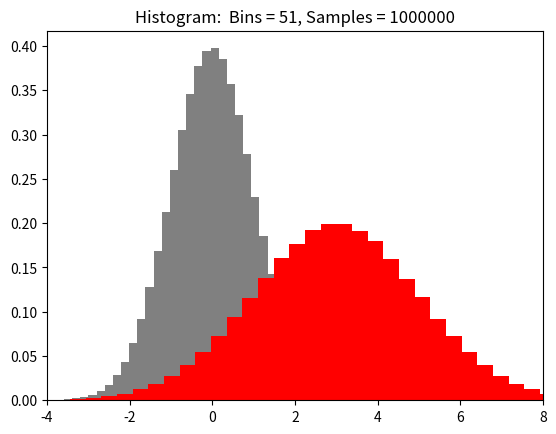

This chart was generated by the following Python code:
import matplotlib.pyplot as plt
import numpy as np

numSamp = 1000000
mu_x, sigma_x = 0, 1 # mean and standard deviation
mu_y, sigma_y = 3, 2 # mean and standard deviation

# ---- Start Histogram parameters ----
numBins = 51
histDensity = True
histOrientation = 'vertical'  # 'vertical' or 'horizontal'
xMin = -4  # adding limits to keep histogram range consistent
xMax =  8
x=np.random.normal(mu_x, sigma_x, numSamp)
y=np.random.normal(mu_y, sigma_y, numSamp)
# ---- End Histogram parameters ----

# ---- Plotting ----
plt.title("Histogram:  Bins = " + ascii(numBins) + ", Samples = " + ascii(numSamp))
plt.hist(x, bins = numBins, color='gray', density = True, orientation = histOrientation)
plt.hist(y, bins = numBins, color='Red',  density = True, orientation = histOrientation)

plt.xlim(xMin, xMax)
plt.show()
